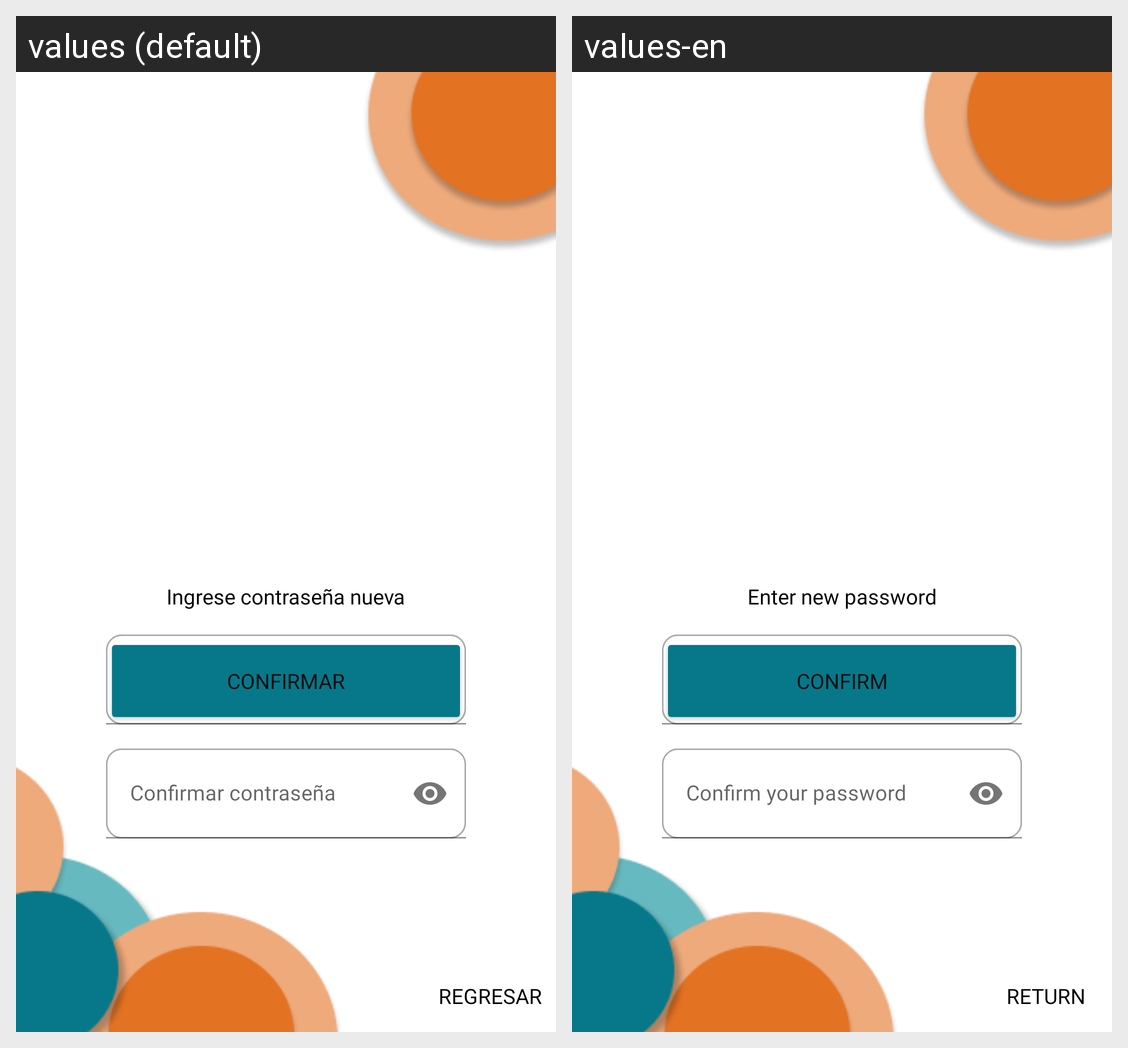

For this localized Android screen grid, give each drawn string resource with its value in every locale shown.
Android screen res/layout/fragment_change_password2.xml rendered under 2 locales, left to right: values (default), values-en. Device: Nexus 5 (rendered at 1080×1920; each locale shown at half size, 540×960, under a caption strip naming it); theme Theme.CHapi.
Strings drawn on this screen, with the default value and each locale's value (text and hints the layout hard-codes, and strings that could not be matched under every locale, appear in the picture but are not listed):

back_string
  values: Regresar
  values-en: Return

insertpassword_string
  values: Ingrese contraseña nueva
  values-en: Enter new password

hint_newpassword
  values: Contraseña nueva
  values-en: New password

hint_confirm_newpassword
  values: Confirmar contraseña
  values-en: Confirm your password

confirm_string
  values: CONFIRMAR
  values-en: CONFIRM
